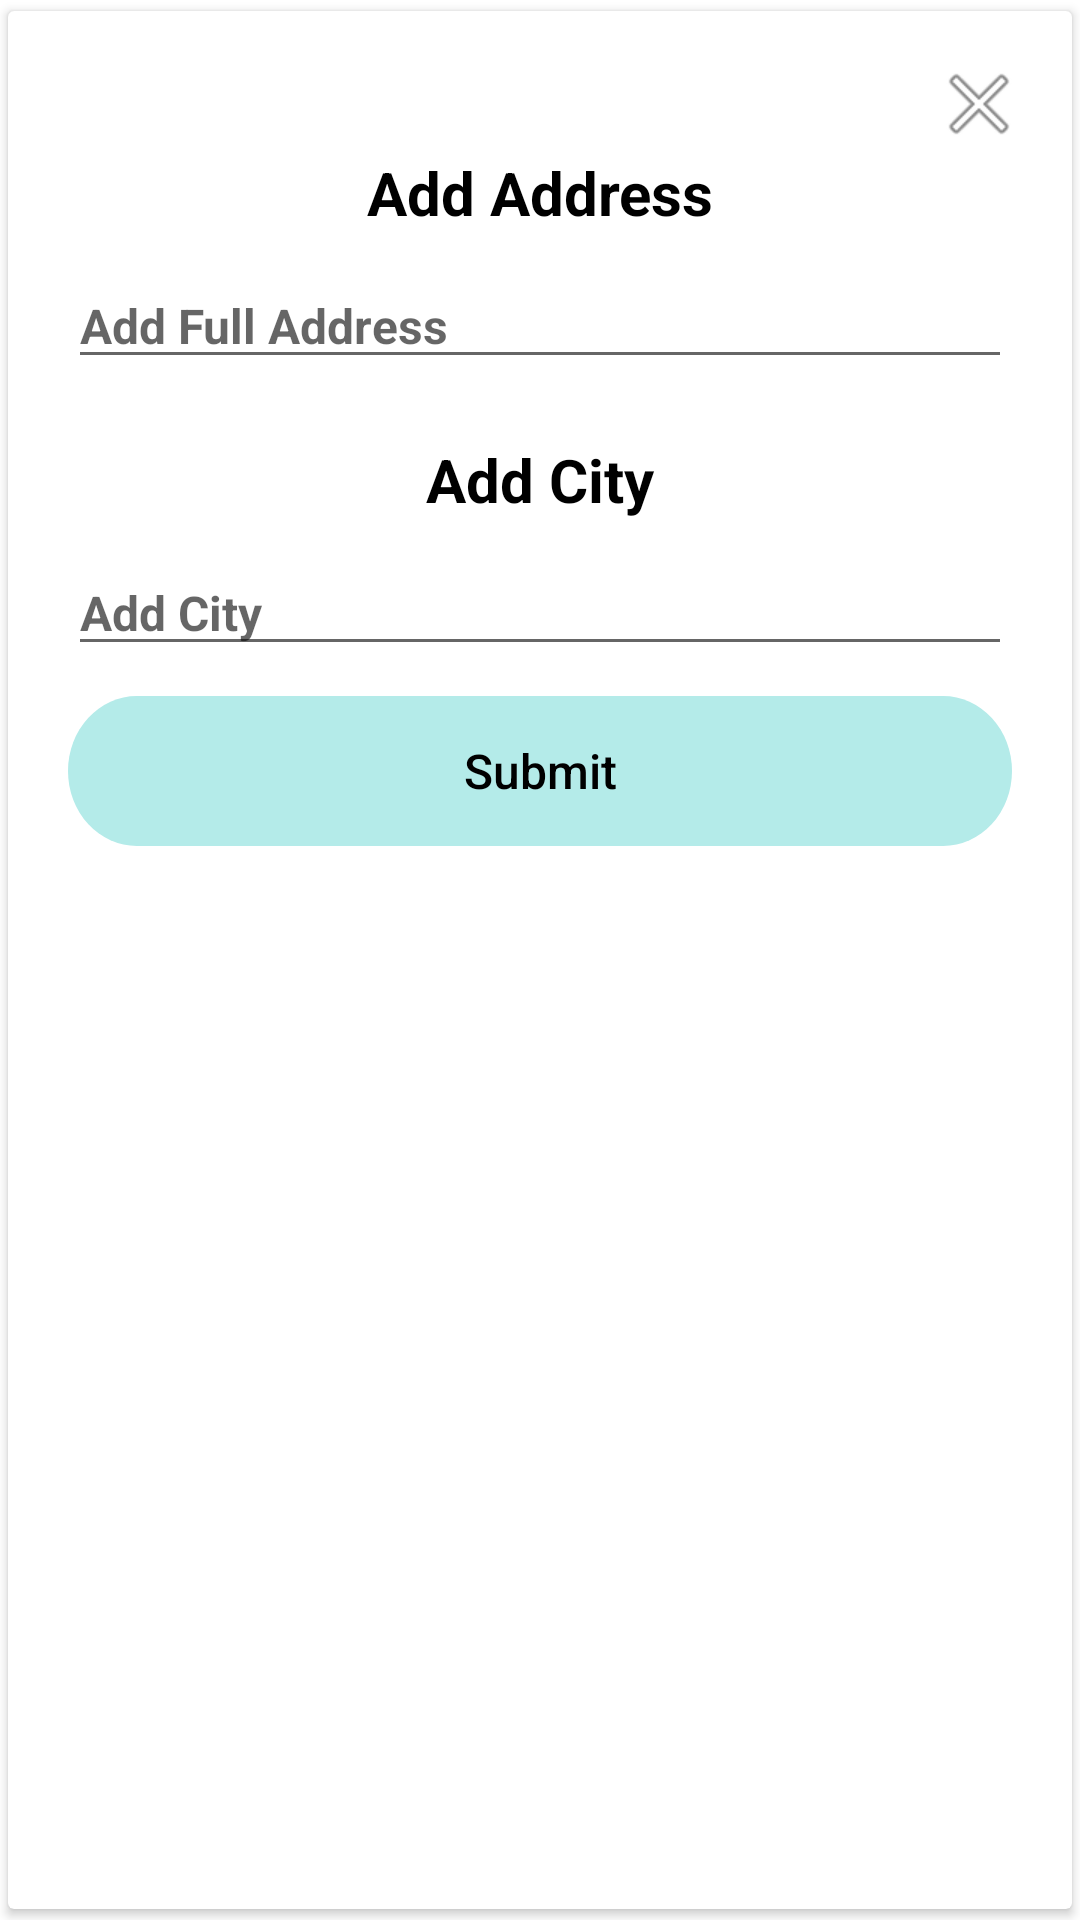

The Android layout XML behind this screen, and the referenced resources:
<!-- AndroidManifest.xml: application theme Theme.Skincare -->
<!-- res/layout/review_layout.xml -->
<?xml version="1.0" encoding="utf-8"?>
<androidx.cardview.widget.CardView xmlns:android="http://schemas.android.com/apk/res/android"
    xmlns:app="http://schemas.android.com/apk/res-auto"
    android:orientation="vertical"
    android:layout_width="match_parent"
    android:minHeight="150dp"
    app:cardUseCompatPadding="true"
    android:gravity="center_vertical"
    android:layout_height="wrap_content">


<RelativeLayout xmlns:android="http://schemas.android.com/apk/res/android"
    android:id="@+id/p1"
    android:orientation="vertical"
    android:layout_width="match_parent"
    android:minHeight="150dp"
    android:padding="10dp"
    android:gravity="center_vertical"
    android:layout_height="wrap_content"
    >


    <ImageView
        android:id="@+id/close"
        android:layout_width="wrap_content"
        android:layout_height="wrap_content"
        android:layout_alignParentEnd="true"
        android:layout_gravity="center_horizontal"
        android:layout_marginStart="10dp"
        android:layout_marginTop="5dp"
        android:layout_marginEnd="5dp"
        android:gravity="right"
        android:src="@android:drawable/ic_menu_close_clear_cancel" />

    <TextView
        android:id="@+id/text_view"
        android:layout_width="match_parent"
        android:layout_height="wrap_content"
        android:layout_below="@+id/close"
        android:layout_gravity="center_horizontal"

        android:layout_marginStart="10dp"
        android:layout_marginEnd="10dp"
        android:textSize="@dimen/_20dp"
        android:gravity="center_horizontal"
        android:text="@string/add_address"
        android:textColor="@color/black"
        android:textStyle="bold" />


    <EditText
        android:id="@+id/review"
        android:layout_width="match_parent"
        android:layout_height="wrap_content"
        android:layout_below="@+id/text_view"
        android:layout_gravity="center_horizontal"
        android:layout_marginStart="10dp"
        android:layout_marginTop="10dp"
        android:layout_marginEnd="10dp"
        android:gravity="left"
        android:hint="@string/please_addres"
        android:textColor="@color/black"
        android:textSize="16sp"
        android:textStyle="bold" />

    <TextView
        android:id="@+id/text_view1"
        android:layout_width="match_parent"
        android:layout_height="wrap_content"
        android:layout_below="@+id/review"
        android:layout_gravity="center_horizontal"

        android:layout_marginStart="10dp"
        android:layout_marginEnd="10dp"
        android:gravity="center_horizontal"
        android:text="@string/add_city"
        android:textColor="@color/black"
        android:textSize="@dimen/_20dp"
        android:layout_marginTop="20dp"
        android:textStyle="bold" />


    <EditText
        android:id="@+id/city"
        android:layout_width="match_parent"
        android:layout_height="wrap_content"
        android:layout_below="@+id/text_view1"
        android:layout_gravity="center_horizontal"
        android:layout_marginStart="10dp"
        android:layout_marginTop="10dp"
        android:layout_marginEnd="10dp"
        android:gravity="left"
        android:hint="@string/please_city"
        android:textColor="@color/black"
        android:textSize="16sp"
        android:textStyle="bold" />


    <androidx.appcompat.widget.AppCompatButton
        android:id="@+id/submit"
        android:layout_width="match_parent"
        android:layout_height="wrap_content"
        android:layout_below="@+id/city"
        android:layout_gravity="center_horizontal"
        android:layout_marginStart="10dp"
        android:layout_marginTop="10dp"
        android:layout_marginEnd="10dp"
        android:background="@drawable/selected_button"
        android:gravity="center"
        android:text="@string/submit"
        android:textColor="@color/black"
        android:textSize="16sp"
        android:textStyle="normal" />

</RelativeLayout>
</androidx.cardview.widget.CardView>
<!-- resources referenced by this layout -->
<resources>
  <color name="black">#FF000000</color>
  <dimen name="_20dp">20dp</dimen>
  <!-- drawable selected_button (drawable) -->
  <vector xmlns:android="http://schemas.android.com/apk/res/android"
      android:width="343dp"
      android:height="50dp"
      android:viewportWidth="343"
      android:viewportHeight="50">
    <path
        android:pathData="M25,0L318,0A25,25 0,0 1,343 25L343,25A25,25 0,0 1,318 50L25,50A25,25 0,0 1,0 25L0,25A25,25 0,0 1,25 0z"
        android:fillColor="#B4EBE9"/>
  </vector>
  <string name="add_address">Add Address</string>
  <string name="add_city">Add City</string>
  <string name="please_addres">Add Full Address</string>
  <string name="please_city">Add City</string>
  <string name="submit">Submit</string>
  <style name="Theme.Skincare" parent="Theme.MaterialComponents.DayNight.NoActionBar">
          
          <item name="colorPrimary">@color/purple_500</item>
          <item name="colorPrimaryVariant">@color/purple_700</item>
          <item name="colorOnPrimary">@color/white</item>
          
          <item name="colorSecondary">@color/teal_200</item>
          <item name="colorSecondaryVariant">@color/teal_700</item>
          <item name="colorOnSecondary">@color/black</item>
          <item name="textAllCaps">false</item>
          
          <item name="android:statusBarColor" tools:targetApi="l">?attr/colorPrimaryVariant</item>
          
      </style>
  <color name="purple_500">#FF6200EE</color>
  <color name="purple_700">#FF3700B3</color>
  <color name="white">#FFFFFF</color>
  <color name="teal_200">#FF03DAC5</color>
  <color name="teal_700">#FF018786</color>
</resources>
